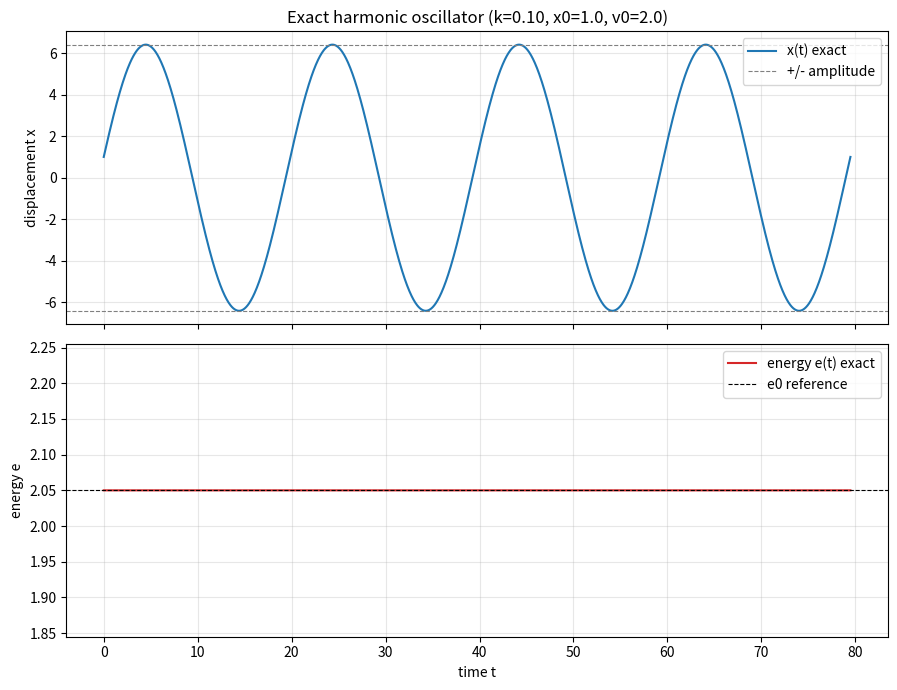

The matplotlib source for this figure: (Note: this script raises an exception after producing the figure.)
import matplotlib
matplotlib.use("Agg")
import matplotlib.pyplot as plt
import numpy as np

# ---------------------------------------------------------------
# Test system: harmonic oscillator (mass on a spring)
#   d^2x/dt^2 = -k*x   <=>   dx/dt = v,  dv/dt = -k*x
# Energy per unit mass: e = 0.5*k*x^2 + 0.5*v^2  (constant for true motion)
# ---------------------------------------------------------------

# Direct evaluation of the force (per unit mass): f(x) = -k*x
def f(x, k):
    return -k * x

# Parameters and initial conditions
k = 0.1        # spring stiffness
x0 = 1.0       # initial displacement
v0 = 2.0       # initial velocity

# --- Exact (analytic) solution ---------------------------------
# The true motion is a pure sinusoid at angular frequency omega = sqrt(k):
#   x(t) = x0*cos(w t) + (v0/w)*sin(w t)
#   v(t) = -x0*w*sin(w t) + v0*cos(w t)
omega = np.sqrt(k)
print("Angular frequency omega = sqrt(k) =", omega)
print("Period T = 2*pi/omega =", 2 * np.pi / omega)

t = np.linspace(0.0, 4.0 * (2 * np.pi / omega), 2000)  # four periods
x_exact = x0 * np.cos(omega * t) + (v0 / omega) * np.sin(omega * t)
v_exact = -x0 * omega * np.sin(omega * t) + v0 * np.cos(omega * t)

# Energy of the exact motion at every sample time
e_exact = 0.5 * k * x_exact**2 + 0.5 * v_exact**2

# Reference energy computed directly from the initial condition
e0 = 0.5 * k * x0**2 + 0.5 * v0**2
print("Initial energy e0 = 0.5*k*x0^2 + 0.5*v0^2 =", e0)

# --- What a correct simulation must preserve -------------------
# A correct integrator must (a) reproduce the sinusoidal x(t) without
# amplitude growth or decay, and (b) hold the energy e constant at e0.
# Any amplitude growth or energy drift in a numerical run is an artifact.

# Amplitude of the exact motion (analytic): A = sqrt(x0^2 + (v0/omega)^2)
amplitude = np.sqrt(x0**2 + (v0 / omega)**2)
print("Exact amplitude A = sqrt(x0^2 + (v0/omega)^2) =", amplitude)
print("Max |x_exact| observed =", np.max(np.abs(x_exact)))

# --- Separate check: pure sinusoid at constant energy ----------
# Check 1: energy is constant -> its spread over the run is (near) zero.
e_min = np.min(e_exact)
e_max = np.max(e_exact)
e_drift = e_max - e_min
print("Exact energy min =", e_min)
print("Exact energy max =", e_max)
print("Exact energy drift (max - min) =", e_drift)
print("Max |e_exact - e0| =", np.max(np.abs(e_exact - e0)))

# Check 2: the motion satisfies the ODE and stays a pure sinusoid.
# Verify x(t) obeys x'' = -k*x by comparing the analytic second
# derivative (-omega^2 * x) with -k*x; they must agree exactly.
xdd = -omega**2 * x_exact          # second derivative of the sinusoid
residual = np.max(np.abs(xdd - f(x_exact, k)))
print("Max |x'' - (-k*x)| residual =", residual)

# --- Plot: exact motion and its constant energy ----------------
fig, (ax1, ax2) = plt.subplots(2, 1, figsize=(9, 7), sharex=True)

ax1.plot(t, x_exact, color="tab:blue", label="x(t) exact")
ax1.axhline(amplitude, color="gray", ls="--", lw=0.8, label="+/- amplitude")
ax1.axhline(-amplitude, color="gray", ls="--", lw=0.8)
ax1.set_ylabel("displacement x")
ax1.set_title("Exact harmonic oscillator (k=%.2f, x0=%.1f, v0=%.1f)" % (k, x0, v0))
ax1.legend(loc="upper right")
ax1.grid(True, alpha=0.3)

ax2.plot(t, e_exact, color="tab:red", label="energy e(t) exact")
ax2.axhline(e0, color="black", ls="--", lw=0.8, label="e0 reference")
ax2.set_xlabel("time t")
ax2.set_ylabel("energy e")
ax2.set_ylim(e0 * 0.9, e0 * 1.1)   # tight window so any drift would show
ax2.legend(loc="upper right")
ax2.grid(True, alpha=0.3)

fig.tight_layout()
plt.savefig("/private/tmp/claude-501/-Users-lvmy-neu-teaching-numericalR-numericalR/e8e9d206-e3a8-4079-be52-06334c0a89a5/scratchpad/eval/gen/5A.1.1_s5.png")

# One-sentence explanation of why the check confirms the result:
# Because the analytic x(t) satisfies x'' = -k*x exactly (zero residual) while
# its energy stays at e0 (zero drift), the reference is provably a pure sinusoid
# at constant energy, so any amplitude growth or energy drift later seen in a
# numerical integrator must be a numerical artifact rather than true physics.
print("Check confirms: zero ODE residual + zero energy drift => exact motion is a "
      "pure sinusoid at constant energy, so any later growth/drift is numerical.")
